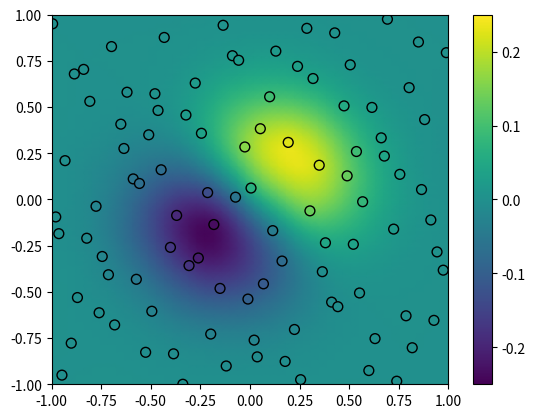

Here is the Python script that generated this plot:
import numpy as np
import matplotlib.pyplot as plt
from scipy.interpolate import RBFInterpolator
from scipy.stats.qmc import Halton

rng = np.random.default_rng()
xobs = 2*Halton(2, seed=rng).random(100) - 1
yobs = np.sum(xobs, axis=1)*np.exp(-6*np.sum(xobs**2, axis=1))

x1 = np.linspace(-1, 1, 50)
xgrid = np.asarray(np.meshgrid(x1, x1, indexing='ij'))
xflat = xgrid.reshape(2, -1).T     # make it a 2-D array
yflat = RBFInterpolator(xobs, yobs)(xflat)
ygrid = yflat.reshape(50, 50)

fig, ax = plt.subplots()
ax.pcolormesh(*xgrid, ygrid, vmin=-0.25, vmax=0.25, shading='gouraud')
p = ax.scatter(*xobs.T, c=yobs, s=50, ec='k', vmin=-0.25, vmax=0.25)
fig.colorbar(p)
plt.show()
